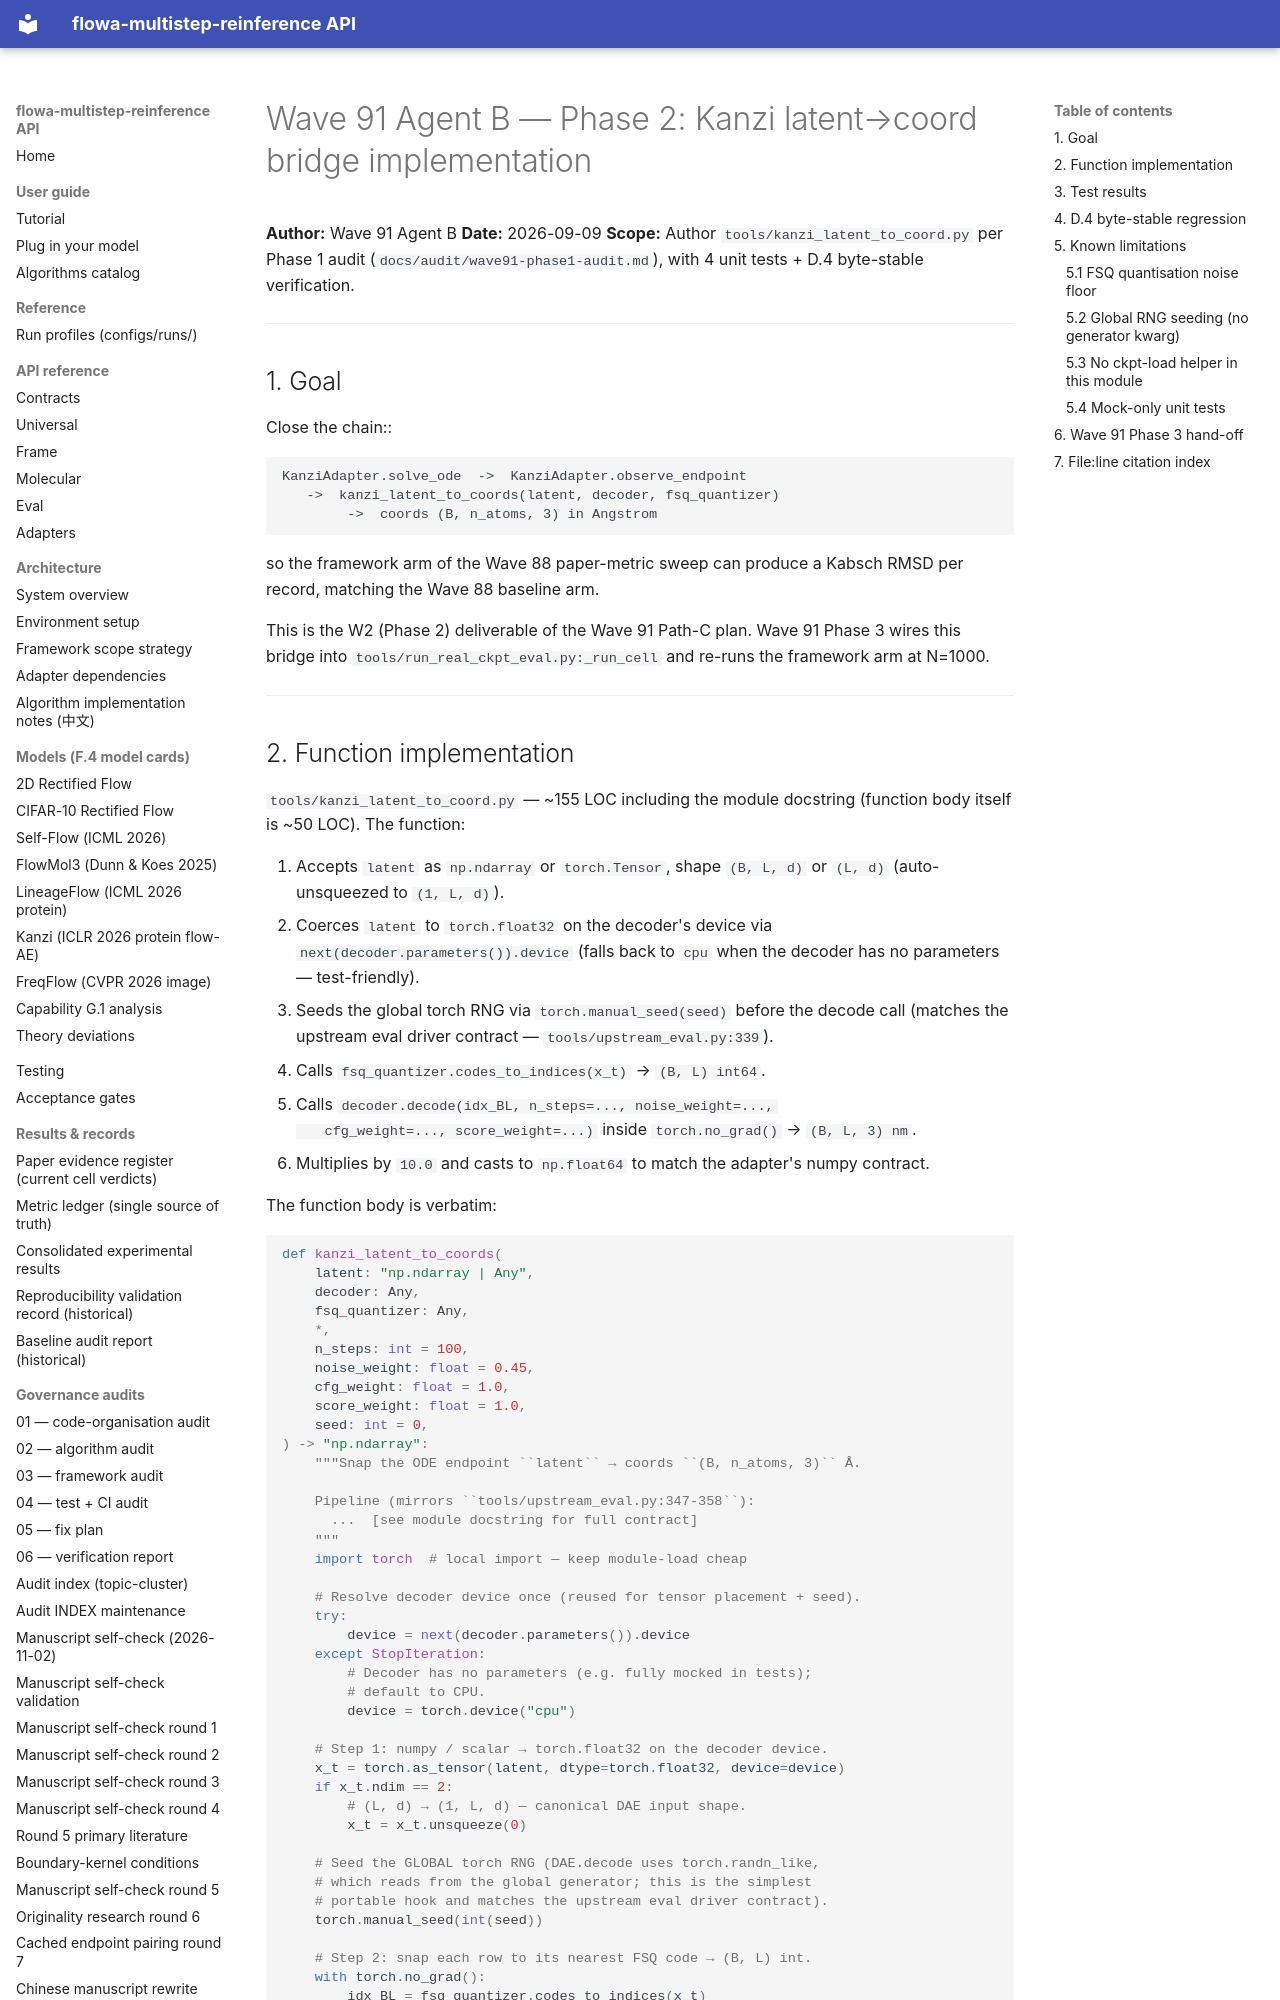

repository: silverenternal/flowa-multistep-reinference · page: ARCHIVE/audit-waves-1-99/wave91-phase2-bridge/index.html · generator: mkdocs

# Wave 91 Agent B — Phase 2: Kanzi latent→coord bridge implementation

**Author:** Wave 91 Agent B
**Date:** 2026-09-09
**Scope:** Author `tools/kanzi_latent_to_coord.py` per Phase 1 audit (`docs/audit/wave91-phase1-audit.md`), with 4 unit tests + D.4 byte-stable verification.

---

## 1. Goal

Close the chain::

    KanziAdapter.solve_ode  ->  KanziAdapter.observe_endpoint
       ->  kanzi_latent_to_coords(latent, decoder, fsq_quantizer)
            ->  coords (B, n_atoms, 3) in Angstrom

so the framework arm of the Wave 88 paper-metric sweep can produce
a Kabsch RMSD per record, matching the Wave 88 baseline arm.

This is the W2 (Phase 2) deliverable of the Wave 91 Path-C plan. Wave
91 Phase 3 wires this bridge into `tools/run_real_ckpt_eval.py:_run_cell`
and re-runs the framework arm at N=1000.

---
